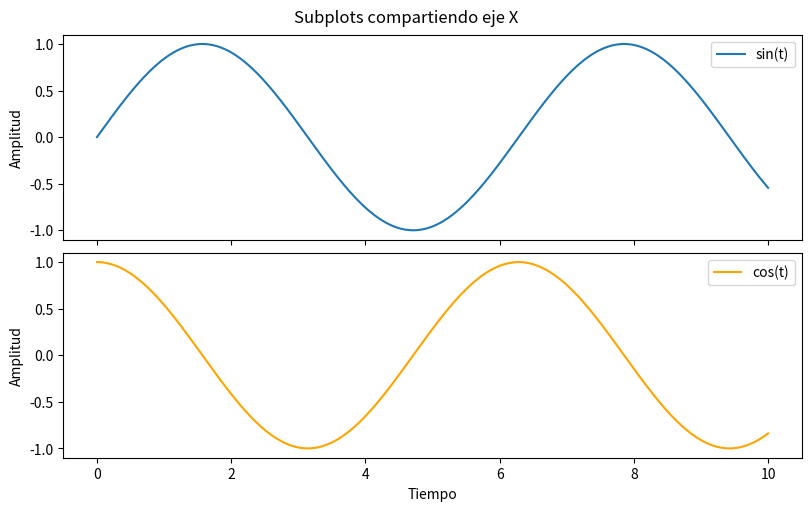
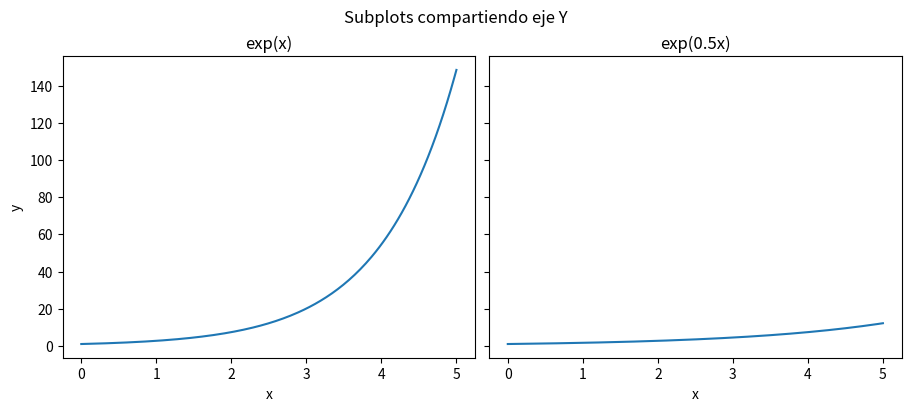

Reproduce these figures in Python, in order.
#Compartir eje

import numpy as np
import matplotlib.pyplot as plt
t = np.linspace(0, 10, 500)
s1 = np.sin(t)
s2 = np.cos(t)
fig, (ax1, ax2) = plt.subplots(2, 1, sharex=True, figsize=(8, 5),
layout='constrained')
ax1.plot(t, s1, label="sin(t)")
ax1.set_ylabel("Amplitud")
ax1.legend()
ax2.plot(t, s2, color="orange", label="cos(t)")
ax2.set_xlabel("Tiempo")
ax2.set_ylabel("Amplitud")
ax2.legend()
fig.suptitle("Subplots compartiendo eje X")
plt.show()


#Compartir eje Y

import numpy as np
import matplotlib.pyplot as plt
x = np.linspace(0, 5, 200)
fig, (ax1, ax2) = plt.subplots(1, 2, sharey=True, figsize=(9, 4),
layout='constrained')
ax1.plot(x, np.exp(x))
ax1.set_title("exp(x)")
ax1.set_xlabel("x")
ax1.set_ylabel("y")
ax2.plot(x, np.exp(0.5 * x))
ax2.set_title("exp(0.5x)")
ax2.set_xlabel("x")
fig.suptitle("Subplots compartiendo eje Y")
plt.show()
